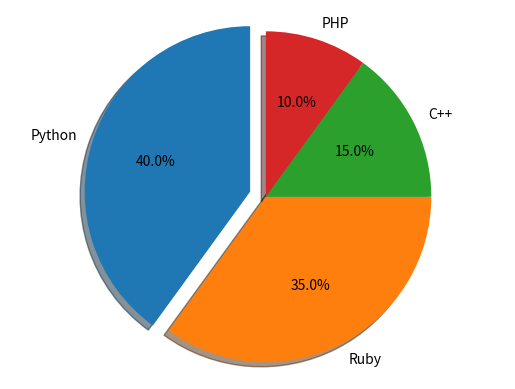

Write Python code to recreate this figure.
import matplotlib.pyplot as plt


def pie_chart():
    numbers = [40, 35, 15, 10]
    labels = ["Python", "Ruby", "C++", "PHP"]
    # Explode the first slice (Python)
    explode = (0.1, 0, 0, 0)

    fig1, ax1 = plt.subplots()
    ax1.pie(
        numbers,
        explode=explode,
        labels=labels,
        shadow=True,
        startangle=90,
        autopct="%1.1f%%",
    )
    ax1.axis("equal")
    plt.show()


if __name__ == "__main__":
    pie_chart()
